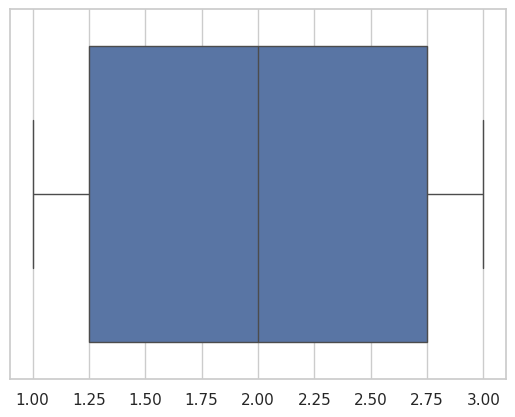

The matplotlib source for this figure:
"""Distribuição conjunta: média, desvio padrão, covariância e correlação entre duas variáveis.

x = renda familiar (em R$ 1.000,00); y = número de aparelhos de TV em cores.
"""

import matplotlib.pyplot as plt
import numpy as np
import seaborn as sns

if __name__ == "__main__":
    x = [1, 2, 3, 1, 3, 2, 3, 1, 2, 3]
    y = [2, 1, 3, 1, 3, 3, 2, 1, 2, 2]

    print("Média de x:", np.mean(x))
    print("Média de y:", np.mean(y))
    print("Desvio padrão de x:", np.std(x))
    print("Desvio padrão de y:", np.std(y))
    print("Matriz de covariância:\n", np.cov(x, y))
    print("Matriz de correlação:\n", np.corrcoef(x, y))

    sns.set_theme(style="whitegrid")
    sns.boxplot(x=y)
    plt.show()
